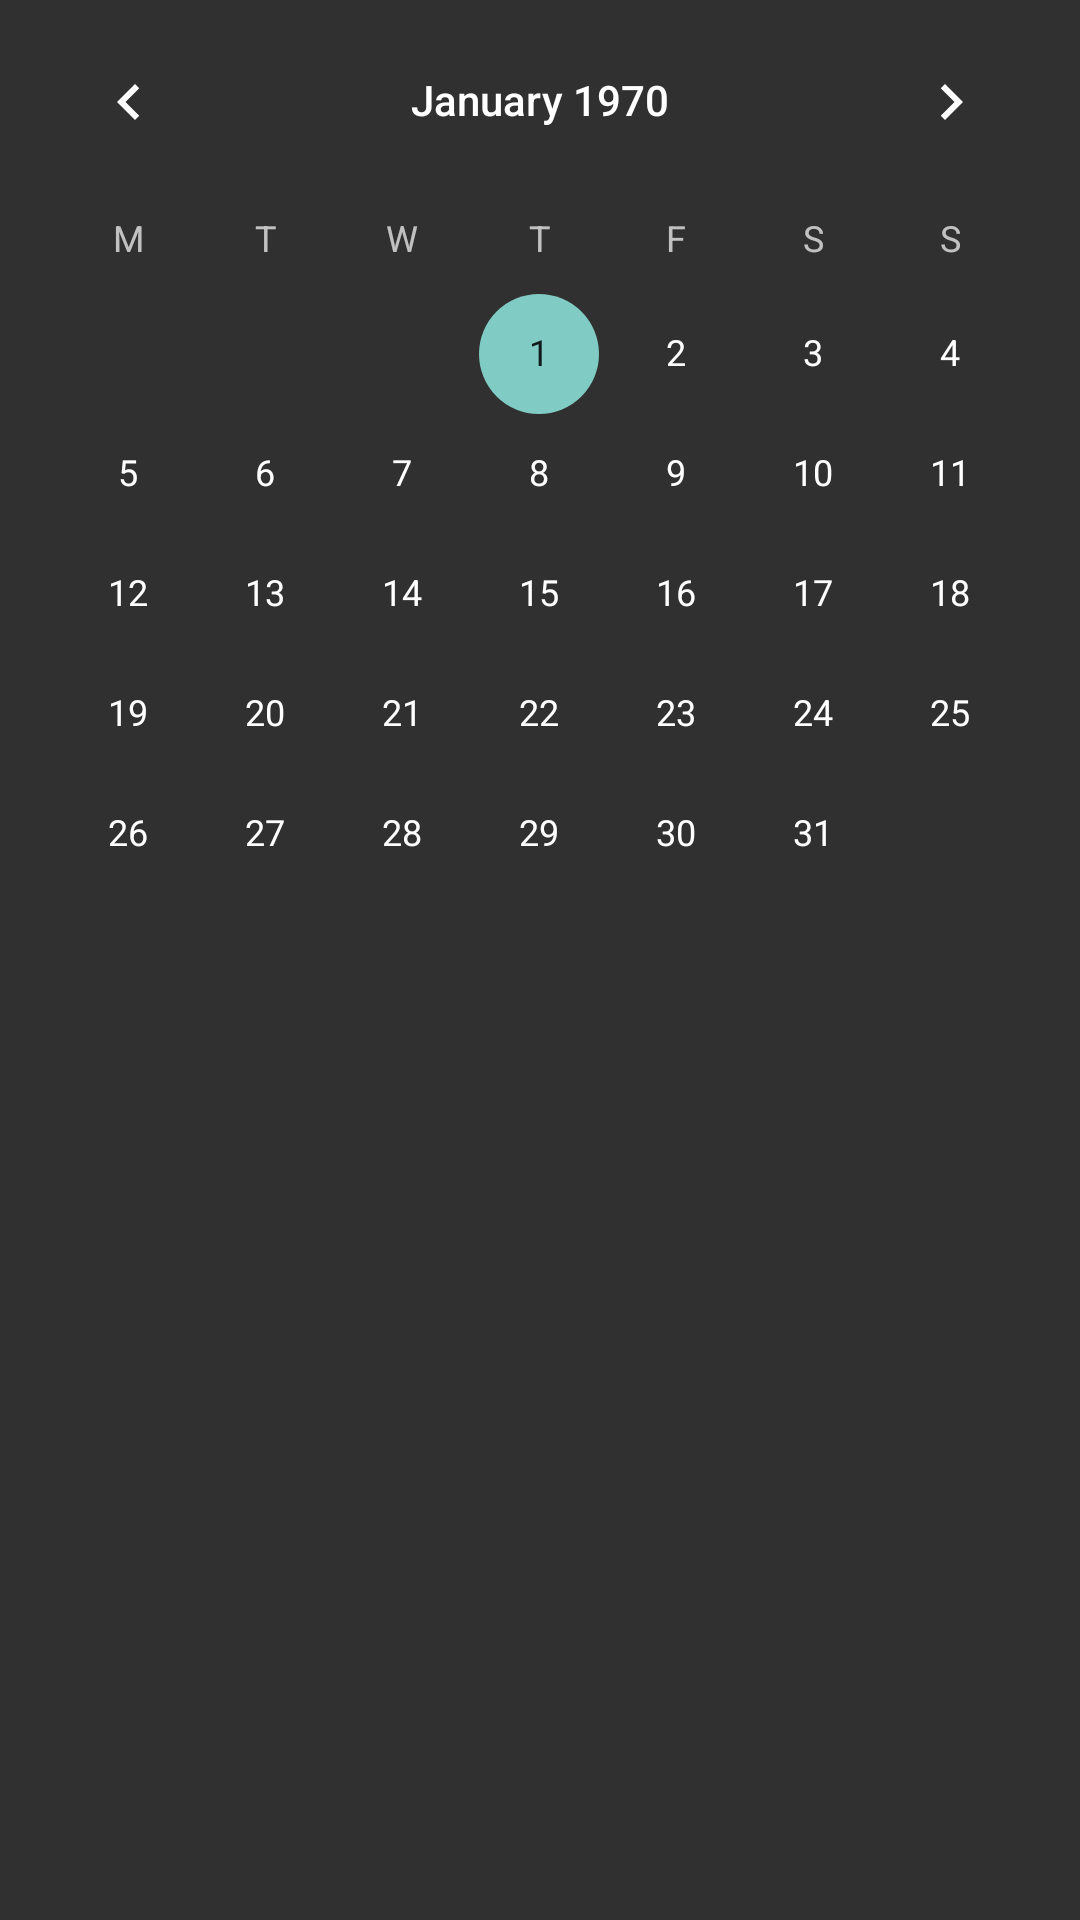

Here is an Android app screen rendered from its layout file. Give the layout XML and the strings, colors and styles it references.
<!-- AndroidManifest.xml: application theme AppTheme -->
<!-- res/layout/activity_date_picker.xml -->
<?xml version="1.0" encoding="utf-8"?>
<LinearLayout xmlns:android="http://schemas.android.com/apk/res/android"
    android:layout_width="match_parent"
    android:layout_height="match_parent"
    android:orientation="vertical">

    <CalendarView
        android:id="@+id/calendarView"
        android:layout_width="match_parent"
        android:layout_height="wrap_content"
        android:firstDayOfWeek="2" />

</LinearLayout>
<!-- resources referenced by this layout -->
<resources>
  <style name="AppTheme" parent="Theme.AppCompat">
          
          
      </style>
</resources>
